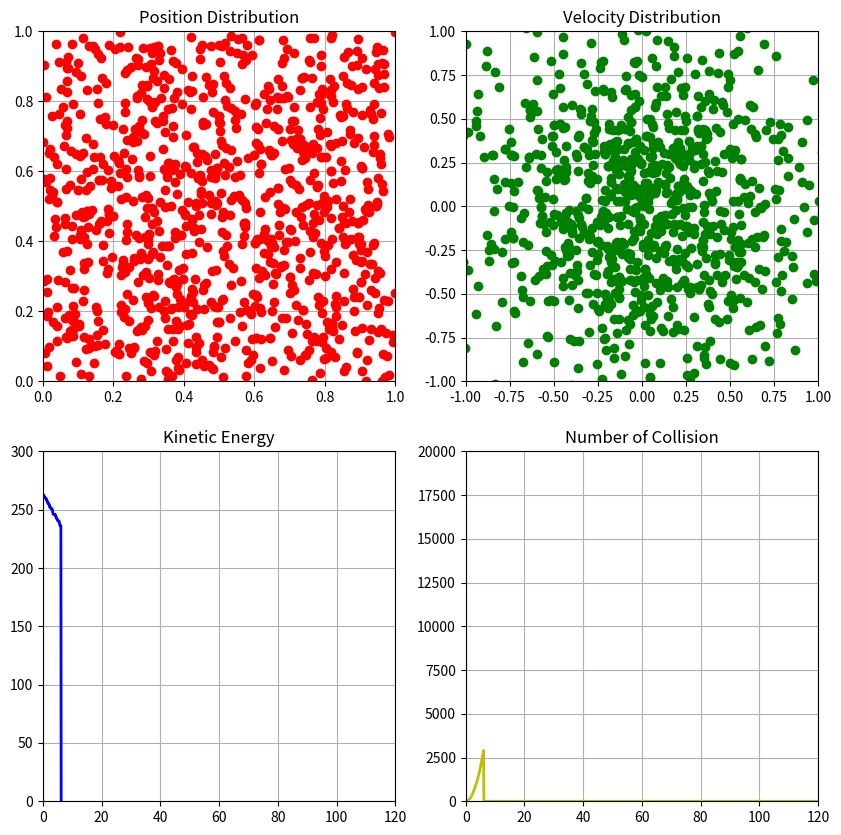

Reproduce this figure in Python. (Note: this script raises an exception after producing the figure.)
import numpy as np
import matplotlib
matplotlib.use("Agg")
import matplotlib.pyplot as plt
import matplotlib.animation as anm
import math
from scipy.spatial import KDTree
fig = plt.figure(figsize=(10, 10))
ax1 = plt.subplot2grid((2,2),(0,0))
ax2 = plt.subplot2grid((2,2),(0,1))
ax3 = plt.subplot2grid((2,2),(1,0))
ax4 = plt.subplot2grid((2,2),(1,1))
 
ims = []
dt = 0.1
n = 1000
a, b = (0, 1)
c, d = (0, 1)
e = 0.1
r = 0.001
#S = 0
x = (b - a) * np.random.rand(n) + a
y = (d - c) * np.random.rand(n) + c
t = 0
#K = 5
#h = 0.25
X = np.random.rand(n)
Y = np.random.rand(n)
vx = 0.5*np.sqrt(-2*np.log(X))*np.cos(2*math.pi*Y)
vy = 0.5*np.sqrt(-2*np.log(X))*np.sin(2*math.pi*Y)
E = (sum(vx ** 2 + vy ** 2) / 2)
collisions = 0
M = 1200
Energy = np.array([-1 for i in range(M)])
F = np.arange(0, M*dt, dt)
E0 = 300
CollEnd=20000
Coll = np.array([-1 for i in range(M)]) 
def update(flame, x, y):
    global collisions,CollEnd
    if flame != 0:
        ax1.cla()
        ax2.cla()
        ax3.cla()
        ax4.cla()
    kd_tree = KDTree([[xi,yi] for xi,yi in zip(x,y)])
    for i in range(n):
        for j in kd_tree.query_ball_point([x[i],y[i]], r):
            if i==j:
                continue
            vx[i], vx[j] = ((1 - e) * vx[i] + (1 + e) * vx[j]) / 2, ((1 + e) * vx[i] + (1 - e) * vx[j]) / 2
            vy[i], vy[j] = ((1 - e) * vy[i] + (1 + e) * vy[j]) / 2, ((1 + e) * vy[i] + (1 - e) * vy[j]) / 2
            collisions += 1
    for i in range(n):
        if not(a < x[i] + vx[i] * dt < b):
            vx[i] = -vx[i]
        if not(c < y[i] + vy[i] * dt < d):
            vy[i] = -vy[i]
    x += vx * dt
    y += vy * dt
    E = (sum(vx ** 2 + vy ** 2) / 2)
    Energy[flame] = E
    Coll[flame] = collisions
    CollEnd=max(collisions,CollEnd)
    ax1.grid(True)
    ax1.set_xlim(a, b)
    ax1.set_ylim(c, d)
    ax1.set_title("Position Distribution")
    ax1.plot(x, y, "ro")
    ax2.grid(True)
    ax2.set_xlim(-1,1)
    ax2.set_ylim(-1,1)
    ax2.set_title("Velocity Distribution")
    ax2.plot(vx, vy, "go")
    ax3.grid(True)
    ax3.set_xlim(0, M*dt)
    ax3.set_ylim(0,E0)
    ax3.set_title("Kinetic Energy")
    ax3.plot(F, Energy, "b", linewidth=2)
    ax4.grid(True)
    ax4.set_xlim(0,M*dt)
    ax4.set_ylim(0,CollEnd)
    ax4.set_title("Number of Collision")
    ax4.plot(F, Coll, "y", linewidth=2)
    print(flame, E, collisions)
 
 
ani = anm.FuncAnimation(fig, update, fargs=(x, y), interval=10, frames=M)
ani.save("SMA.mp4", writer="ffmpeg", fps=25)
#plt.show()
